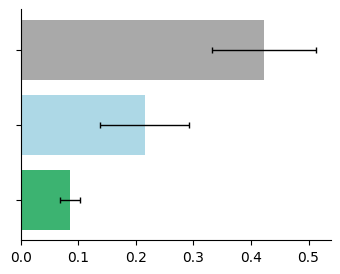
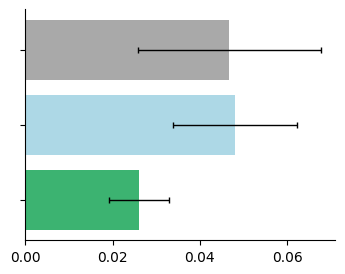

Write the Python code that produced these figures, in order.
import numpy as np
import matplotlib.pyplot as plt
import seaborn as sns
from scipy import stats


average_diff_times = {
    "none": 0.4227777778,
    "watch": 0.215,
    "dog": 0.08472222222,
}

std_diff_times = {
    "none": 0.09052317076,
    "watch": 0.07788212247,
    "dog": 0.01730446314,
}

average_var_times = {
    "none": 0.04674444444,
    "watch": 0.04805,
    "dog": 0.02601666667,
}

std_var_times = {
    "none": 0.02088647057,
    "watch": 0.01426013455,
    "dog": 0.006787801559,
}


def plot_quantitative(plot_type='diff'):
    """
    Plot either differences or variances based on plot_type flag
    
    Args:
        plot_type (str): 'diff' for differences, 'var' for variances
    """
    
    if plot_type == 'diff':
        # Use difference data
        data = average_diff_times
        errors = std_diff_times
        xlabel = 'Speed Difference (m/s)'
        title = 'Difference from Target Pace'
        filename = 'quantitative_differences.pdf'
    elif plot_type == 'var':
        # Use variance data
        data = average_var_times
        errors = std_var_times
        xlabel = 'Variance (m/s)'
        title = 'Pace Variance'
        filename = 'quantitative_variances.pdf'
    else:
        raise ValueError("plot_type must be 'diff' or 'var'")
    
    # Create the figure and axis
    # fig, ax = plt.subplots(figsize=(5, 3))
    fig, ax = plt.subplots(figsize=(4, 3))

    # Define categories and colors (reversed order)
    categories = ['Dog', 'Watch', 'No Pacer']
    colors = ['mediumseagreen', 'lightblue', 'darkgrey']
    
    # Extract values and errors in the correct order
    values = [data['dog'], data['watch'], data['none']]
    error_values = [errors['dog'], errors['watch'], errors['none']]
    
    # Plot the data
    y_positions = np.arange(len(categories))
    capsize = 2
    error_kw = {'elinewidth': 1, 'capthick': 1, 'ecolor': 'black'}
    ax.barh(y_positions, values, color=colors, xerr=error_values, capsize=capsize, error_kw=error_kw)
    
    # Add labels and title
    plt.xticks(font="Palatino")
    plt.yticks(font="Palatino")

    # this is so we can plot better
    ax.set_yticks(y_positions)
    ax.set_yticklabels(["", "", ""] ) # categories)
    # ax.set_xlabel(xlabel, font="Palatino")
    #
    # ax.set_title(title, font="Palatino", fontsize=14, pad=20)
    
    # For variance plots, use fewer x-axis ticks
    if plot_type == 'var':
        ax.locator_params(axis='x', nbins=4)
    
    ax.spines['top'].set_visible(False)
    ax.spines['right'].set_visible(False)
    
    # Save and show the plot
    plt.savefig(filename)
    plt.show()

# Example usage:
plot_quantitative('diff')  # Plot differences
plot_quantitative('var')  # Plot variances

#
# # Sample data
# subcategories = ['Bag 4', 'Bag 3', 'Bag 2', 'Bag 1']
# colors = {
#     'Teach': 'mediumseagreen',
#     'Confirm': 'lightblue',
#     'Async': 'darkgrey',
# }
# data = {
#     'Teach': [95, 54, 16, 8][::-1],
#     'Confirm': [116, 27, 66, 34][::-1],
#     'Async': [73, 121, 139, 116][::-1],
# }
#
# # Convert the data into a format suitable for plotting
# values = np.array([data[cat] for cat in categories])
#
# # Create the figure and axis
# fig, ax = plt.subplots()
#
# # Plot the data
# bottom_values = np.zeros(len(subcategories))
#
# for i, cat in enumerate(categories):
#     ax.barh(subcategories, values[i], label=cat, left=bottom_values, color=colors[cat])
#     bottom_values += values[i]
#
# plt.xticks(font="Palatino")
#
#
# ax.legend()
# plt.yticks(font="Palatino")
# ax.spines['top'].set_visible(False)
# ax.spines['right'].set_visible(False)
#
# # Add a legend
# ax.legend()
#
# # Show the plot
# plt.show()
